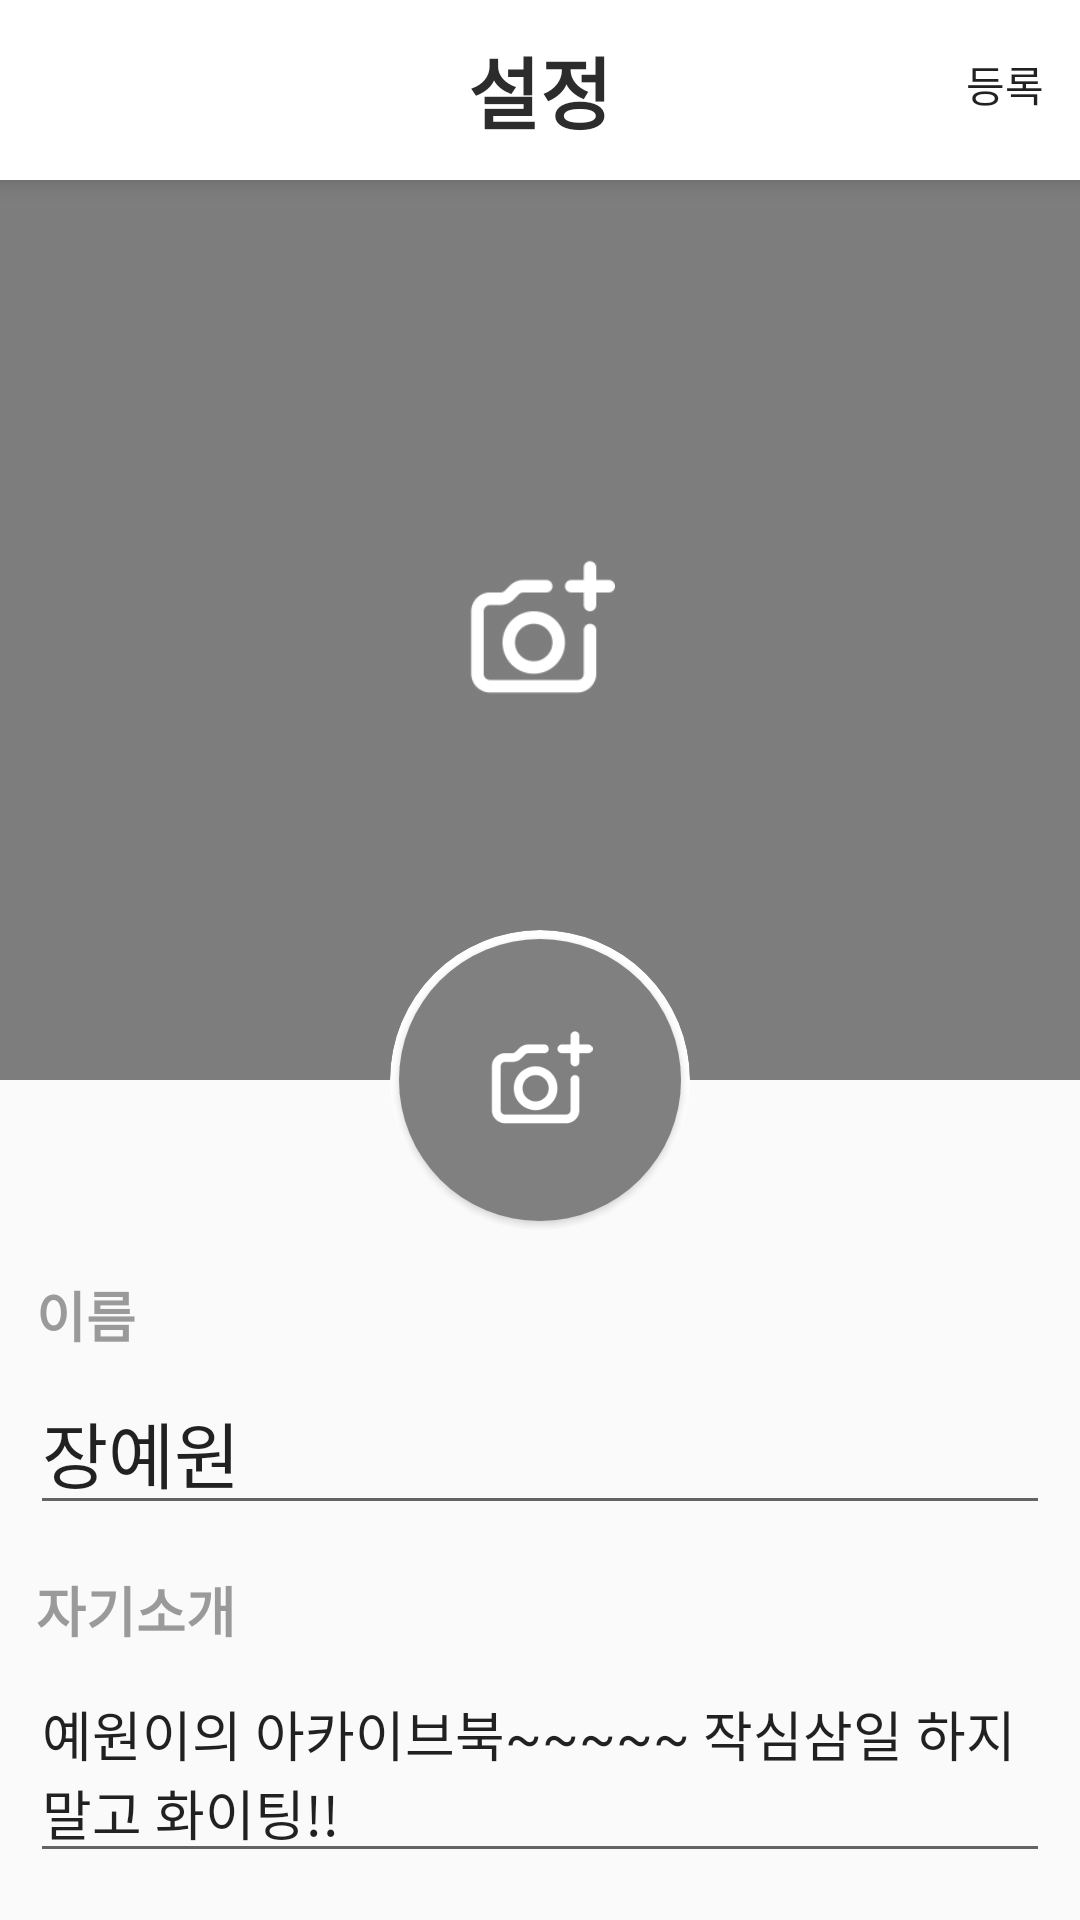

Produce the Android XML layout that renders to this screen, including the resource entries it uses.
<!-- AndroidManifest.xml: application theme AppTheme -->
<!-- res/layout/activity_setting.xml -->
<?xml version="1.0" encoding="utf-8"?>
<FrameLayout xmlns:android="http://schemas.android.com/apk/res/android"
    xmlns:app="http://schemas.android.com/apk/res-auto"
    xmlns:tools="http://schemas.android.com/tools"
    android:layout_width="match_parent"
    android:layout_height="match_parent" >

    <androidx.appcompat.widget.Toolbar
        android:id="@+id/toolbar"
        android:layout_width="match_parent"
        android:layout_height="60dp"
        android:background="#ffffff"
        android:elevation="5dp"
        app:menu="@menu/add_category_toolbar_items">

        <TextView
            android:id="@+id/categoryTextView"
            android:layout_width="wrap_content"
            android:layout_height="wrap_content"
            android:layout_gravity="center"
            android:text="설정"
            android:textColor="#2C2C2C"
            android:textSize="26sp"
            android:textStyle="bold" />

    </androidx.appcompat.widget.Toolbar>

    <LinearLayout
        android:layout_width="match_parent"
        android:layout_height="match_parent"
        android:orientation="vertical"
        android:paddingTop="60dp">

        <ImageView
            android:id="@+id/backgroundImage"
            android:layout_width="match_parent"
            android:layout_height="300dp"
            android:contentDescription="backgroundImage"
            android:scaleType="centerCrop"
            app:srcCompat="@drawable/sky"
            app:tint="#7F000000" />

        <LinearLayout
            android:layout_width="match_parent"
            android:layout_height="match_parent"
            android:layout_margin="10dp"
            android:orientation="vertical">

            <TextView
                android:id="@+id/nameTextView"
                android:layout_width="wrap_content"
                android:layout_height="wrap_content"
                android:layout_marginLeft="2dp"
                android:layout_marginTop="50dp"
                android:gravity="left"
                android:paddingTop="5dp"
                android:paddingBottom="5dp"
                android:text="이름"
                android:textColor="#9A9A9A"
                android:textSize="18sp"
                android:textStyle="bold" />

            <EditText
                android:id="@+id/editTextTextPersonName"
                android:layout_width="match_parent"
                android:layout_height="wrap_content"
                android:ems="10"
                android:inputType="textPersonName"
                android:text="장예원"
                android:textSize="24sp" />

            <TextView
                android:id="@+id/introduceTextView"
                android:layout_width="wrap_content"
                android:layout_height="wrap_content"
                android:layout_marginLeft="2dp"
                android:layout_marginTop="10dp"
                android:gravity="left"
                android:paddingTop="5dp"
                android:paddingBottom="5dp"
                android:text="자기소개"
                android:textColor="#9A9A9A"
                android:textSize="18sp"
                android:textStyle="bold" />

            <EditText
                android:id="@+id/editTextIntroduce"
                android:layout_width="match_parent"
                android:layout_height="wrap_content"
                android:ems="10"
                android:inputType="textMultiLine"
                android:maxLines="5"
                android:minLines="1"
                android:text="예원이의 아카이브북~~~~~ 작심삼일 하지 말고 화이팅!!" />

            <Button
                android:id="@+id/button"
                android:layout_width="wrap_content"
                android:layout_height="wrap_content"
                android:layout_gravity="center_horizontal"
                android:layout_marginTop="15dp"
                android:background="@drawable/button_round"
                android:paddingLeft="40dp"
                android:paddingRight="40dp"
                android:text="로그아웃"
                android:textColor="#FFFFFF"
                android:textSize="20sp" />


        </LinearLayout>
    </LinearLayout>


    <androidx.cardview.widget.CardView
        card_view.cardBackgroundColor="#ffffff"
        android:layout_width="100dp"
        android:layout_height="100dp"
        android:layout_gravity="center_horizontal"
        android:layout_marginTop="310dp"
        app:cardCornerRadius="50dp"
        app:cardElevation="0dp"
        app:cardMaxElevation="0dp">

        <androidx.cardview.widget.CardView
            android:layout_width="94dp"
            android:layout_height="94dp"
            android:layout_gravity="center_horizontal|center_vertical"
            app:cardCornerRadius="47dp">

            <ImageView
                android:id="@+id/profileImage"
                android:layout_width="wrap_content"
                android:layout_height="wrap_content"
                android:contentDescription="profileImage"
                android:scaleType="centerCrop"
                app:tint="#7F000000"
                app:srcCompat="@drawable/purplesky" />

            <ImageView
                android:id="@+id/add_photo2"
                android:layout_width="wrap_content"
                android:layout_height="35dp"
                android:layout_gravity="center"
                android:scaleType="fitCenter"
                app:srcCompat="@drawable/add_photo" />
        </androidx.cardview.widget.CardView>

    </androidx.cardview.widget.CardView>

    <ImageView
        android:id="@+id/add_photo"
        android:layout_width="wrap_content"
        android:layout_height="50dp"
        android:layout_gravity="center_horizontal"
        android:layout_marginTop="185dp"
        android:scaleType="fitCenter"
        app:srcCompat="@drawable/add_photo" />

</FrameLayout>
<!-- resources referenced by this layout -->
<resources>
  <!-- drawable add_photo: png bitmap (drawable-v24, 3474 bytes) -->
  <!-- drawable purplesky: jpg bitmap (drawable-v24, 63579 bytes) -->
  <!-- drawable sky: jpg bitmap (drawable-v24, 33368 bytes) -->
  <style name="AppTheme" parent="Theme.AppCompat.Light.NoActionBar">
          
          <item name="colorPrimary">@color/colorPrimary</item>
          <item name="colorPrimaryDark">@color/colorPrimaryDark</item>
          <item name="colorAccent">@color/colorAccent</item>
      </style>
  <color name="colorPrimary">#6200EE</color>
  <color name="colorPrimaryDark">#3700B3</color>
  <color name="colorAccent">#03DAC5</color>
</resources>
